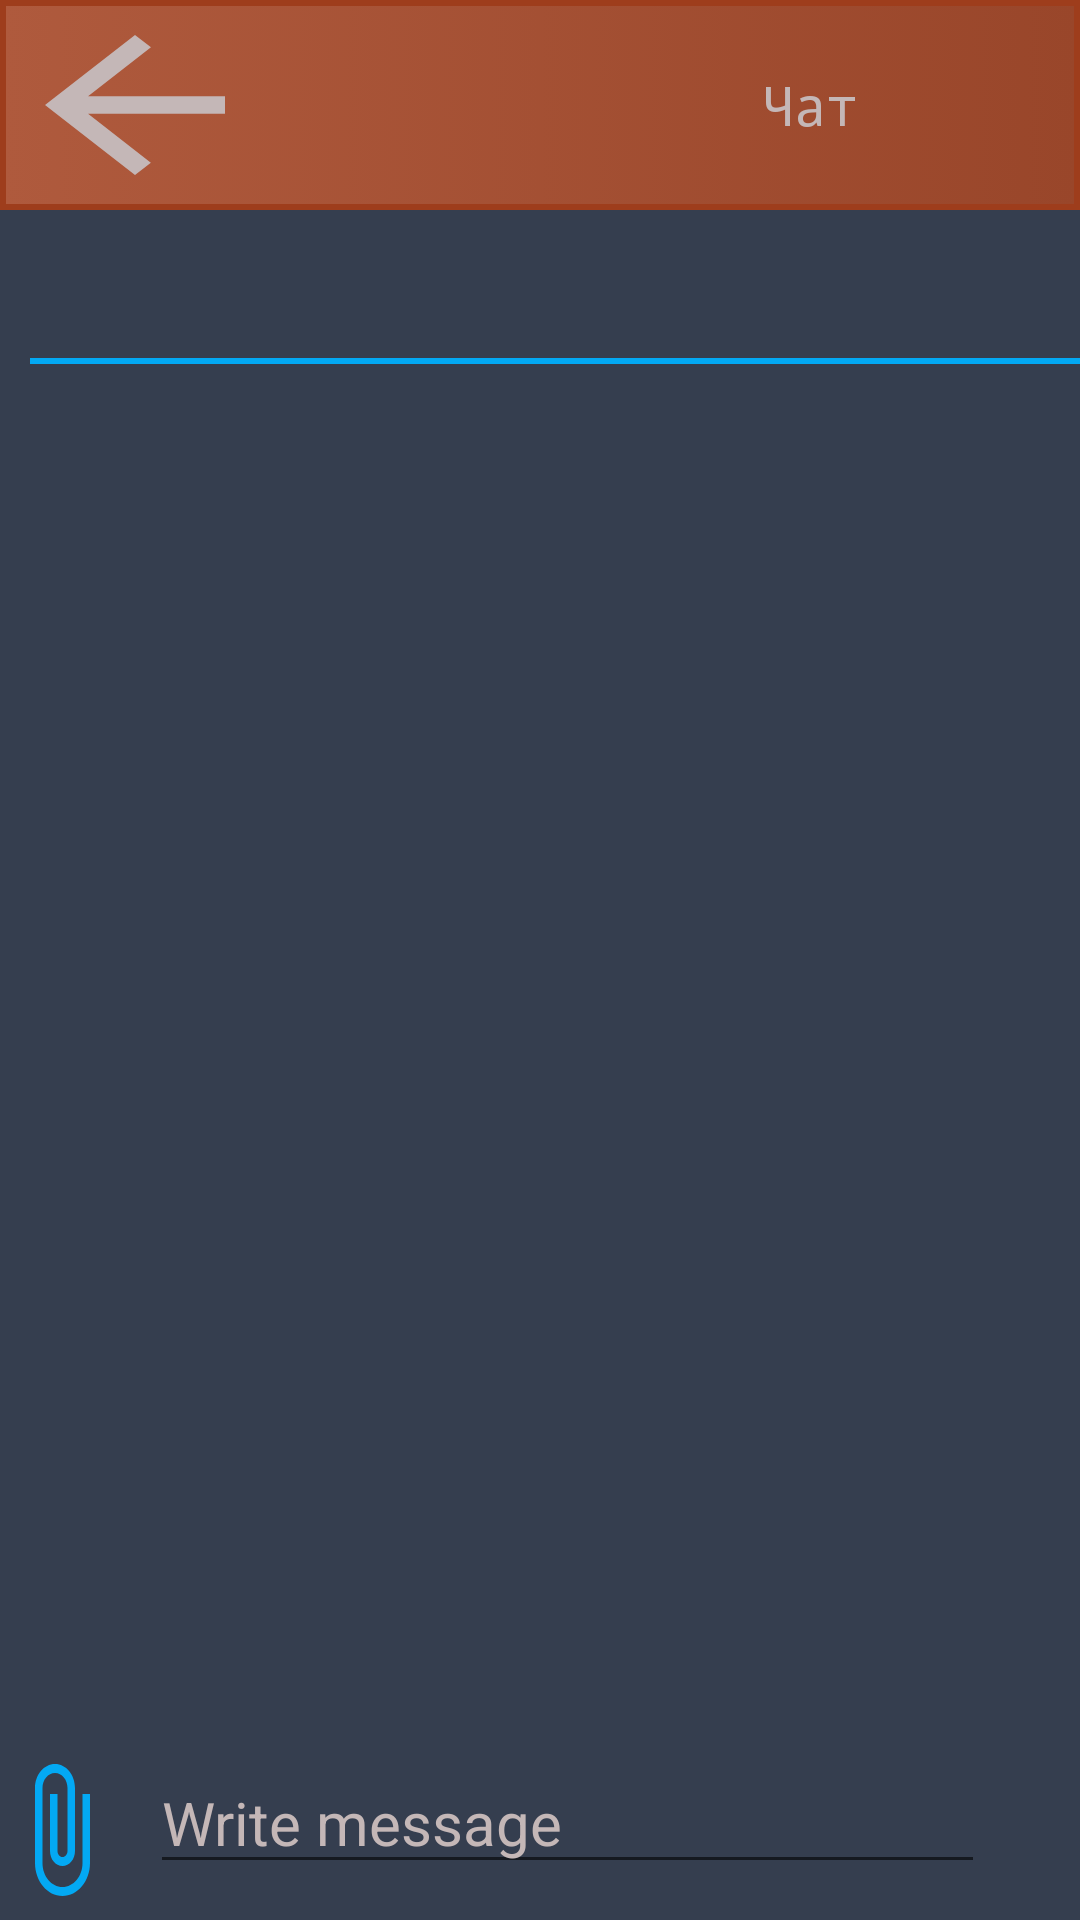

Produce the Android XML layout that renders to this screen, including the resource entries it uses.
<!-- AndroidManifest.xml: application theme AppTheme -->
<!-- res/layout/activity_group_chat_pinned_message.xml -->
<?xml version="1.0" encoding="utf-8"?>
<RelativeLayout xmlns:android="http://schemas.android.com/apk/res/android"
    android:orientation="vertical" android:layout_width="match_parent"
    android:layout_height="match_parent"
    android:background="#353E4f">

    <LinearLayout
        android:id="@+id/title_top"
        android:orientation="horizontal"
        android:layout_width="match_parent"
        android:background="@drawable/toolbar"
        android:layout_height="70sp">
        <TextView
            android:id="@+id/exit"
            android:textSize="20sp"
            android:fontFamily="monospace"
            android:gravity="center_vertical"
            android:paddingTop="5dp"
            android:textColor="#C4B7B7"
            android:background="@drawable/ic_arrow_back_black_24dp"
            android:paddingStart="10dp"
            android:paddingBottom="5dp"
            android:layout_width="90dp"
            android:layout_height="match_parent">

        </TextView>
        <LinearLayout
            android:id="@+id/chat_info"
            android:orientation="horizontal"
            android:layout_width="match_parent"
            android:layout_height="match_parent">
            <ImageView
                android:id="@+id/chat_avatar"
                android:layout_marginTop="5dp"
                android:layout_marginStart="20dp"
                android:src="@drawable/sigma5"
                android:layout_width="60dp"
                android:layout_height="60dp"/>
            <TextView
                android:id="@+id/title"
                android:text="Чат"
                android:textSize="18sp"
                android:layout_weight="15"
                android:fontFamily="monospace"
                android:gravity="center_vertical"
                android:paddingTop="5dp"
                android:textAlignment="center"
                android:textColor="#C4B7B7"
                android:paddingStart="10dp"
                android:paddingBottom="5dp"
                android:layout_width="match_parent"
                android:layout_height="match_parent"/>

        </LinearLayout>


    </LinearLayout>

    <LinearLayout
        android:id="@+id/pinned_message"
        android:paddingLeft="10dp"
        android:layout_alignParentEnd="true"
        android:orientation="vertical"
        android:layout_marginTop="70dp"
        android:layout_width="match_parent"
        android:layout_height="60dp">
        <RelativeLayout
            android:layout_width="match_parent"
            android:layout_height="25dp">
            <TextView
                android:id="@+id/author_login"
                android:textSize="18sp"
                android:fontFamily="monospace"
                android:textColor="@color/active_blue"
                android:layout_width="wrap_content"
                android:layout_height="wrap_content"/>
            <TextView
                android:id="@+id/message_time"
                android:textSize="18sp"
                android:layout_alignParentEnd="true"
                android:fontFamily="monospace"
                android:textColor="@color/active_blue"
                android:layout_width="wrap_content"
                android:layout_height="wrap_content"/>

        </RelativeLayout>

        <TextView
            android:id="@+id/text"
            android:layout_width="match_parent"
            android:layout_height="wrap_content"
            android:textSize="18sp"
            android:paddingLeft="5dp"
            android:fontFamily="monospace"
            android:textColor="#C4B7B7"/>
        <TextView
            android:layout_width="match_parent"
            android:layout_height="2dp"
            android:textSize="18sp"
            android:background="@color/active_blue"
            android:fontFamily="monospace" />
    </LinearLayout>

    <ListView
        android:layout_marginTop="120dp"
        android:id="@+id/messages_list"
        android:layout_marginBottom="50dp"
        android:layout_width="match_parent"
        android:layout_height="wrap_content"/>

    <LinearLayout
        android:layout_marginBottom="8dp"
        android:layout_alignParentBottom="true"
        android:orientation="horizontal"
        android:layout_width="match_parent"
        android:layout_height="wrap_content">
        <Button
            android:layout_weight="1"
            android:id="@+id/attach_image"
            android:background="@drawable/ic_attach_image_24dp"
            android:layout_width="56dp"
            android:layout_marginEnd="10dp"
            android:layout_height="48dp"/>
        <EditText
            android:layout_weight="5"
            android:hint="Write message"
            android:textColorHint="#C4B7B7"
            android:textColor="@color/colorAccent"
            android:textSize="20sp"
            android:id="@+id/write_message"
            android:layout_width="match_parent"
            android:layout_height="wrap_content"/>
        <Button
            android:layout_weight="1"
            android:id="@+id/send_comment"
            android:background="@drawable/ic_send_black_24dp"
            android:layout_width="48dp"
            android:layout_height="48dp"/>
    </LinearLayout>


</RelativeLayout>
<!-- resources referenced by this layout -->
<resources>
  <color name="active_blue">#03A9F4</color>
  <color name="colorAccent">#FF0000</color>
  <!-- drawable ic_arrow_back_black_24dp (drawable) -->
  <vector xmlns:android="http://schemas.android.com/apk/res/android"
          android:width="24dp"
          android:height="24dp"
          android:viewportWidth="24.0"
          android:viewportHeight="24.0">
      <path
          android:fillColor="#C4B7B7"
          android:pathData="M20,11H7.83l5.59,-5.59L12,4l-8,8 8,8 1.41,-1.41L7.83,13H20v-2z"/>
  </vector>
  <!-- drawable ic_attach_image_24dp (drawable) -->
  <vector android:height="24dp"
      android:viewportHeight="24.0" android:viewportWidth="24.0"
      android:width="24dp" xmlns:android="http://schemas.android.com/apk/res/android">
      <path android:fillColor="@color/active_blue" android:pathData="M16.5,6v11.5c0,2.21 -1.79,4 -4,4s-4,-1.79 -4,-4V5c0,-1.38 1.12,-2.5 2.5,-2.5s2.5,1.12 2.5,2.5v10.5c0,0.55 -0.45,1 -1,1s-1,-0.45 -1,-1V6H10v9.5c0,1.38 1.12,2.5 2.5,2.5s2.5,-1.12 2.5,-2.5V5c0,-2.21 -1.79,-4 -4,-4S7,2.79 7,5v12.5c0,3.04 2.46,5.5 5.5,5.5s5.5,-2.46 5.5,-5.5V6h-1.5z"/>
  </vector>
  <!-- drawable toolbar (drawable) -->
  <?xml version="1.0" encoding="utf-8"?>
  <selector xmlns:android="http://schemas.android.com/apk/res/android">
      <item>
          <shape android:shape="rectangle"  >
              <stroke android:width="2dip" android:color="#9e3d1c" />
              <gradient android:angle="180" android:startColor="#99462a" android:endColor="#af5a3d" />
          </shape>
      </item>
  </selector>
  <style name="AppTheme" parent="Theme.AppCompat.Light.DarkActionBar">
          
          <item name="colorPrimary">@color/colorPrimary</item>
          <item name="colorPrimaryDark">@color/colorPrimaryDark</item>
          <item name="colorAccent">@color/colorAccent</item>
      </style>
  <color name="colorPrimary">#008577</color>
  <color name="colorPrimaryDark">#00574B</color>
</resources>
